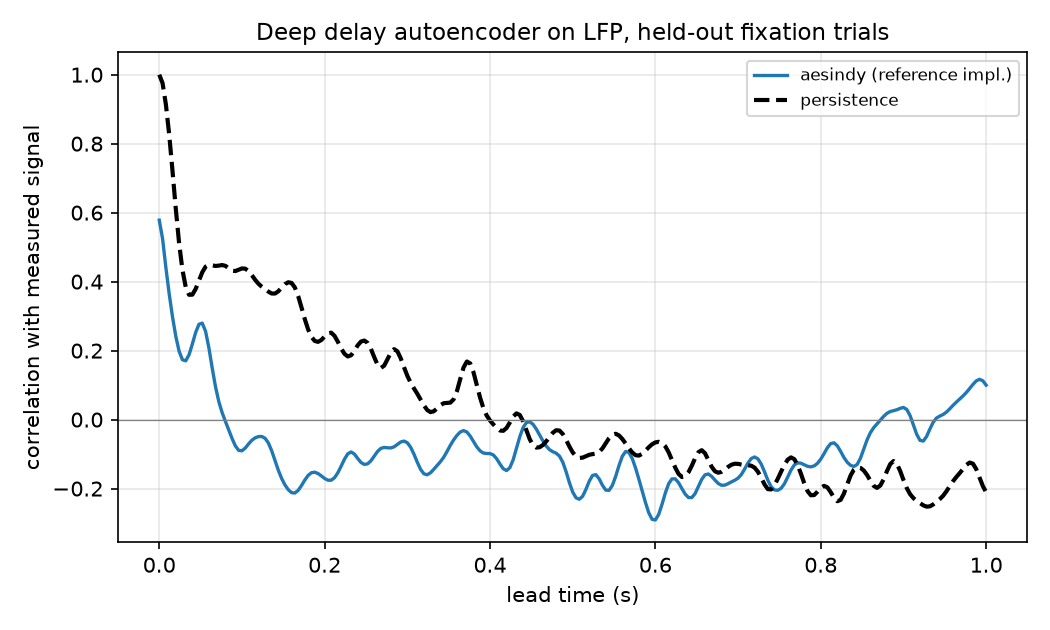

Values plotted in this chart, from the file beside it:
held_out, lead_s, aesindy_skill, persistence_skill, n_forecasts
fixation, 0.0, 0.5782, 1.0, 234
fixation, 0.004, 0.5245, 0.9753, 234
fixation, 0.008, 0.4407, 0.9137, 234
fixation, 0.012, 0.3647, 0.8266, 234
fixation, 0.016, 0.2979, 0.7212, 234
fixation, 0.02, 0.2413, 0.6106, 234
fixation, 0.024, 0.1982, 0.5113, 234
fixation, 0.028, 0.1735, 0.4344, 234
fixation, 0.032, 0.1704, 0.3846, 234
fixation, 0.036, 0.1879, 0.3618, 234
fixation, 0.04, 0.219, 0.3622, 234
fixation, 0.044, 0.2525, 0.3787, 234
fixation, 0.048, 0.2764, 0.4031, 234
fixation, 0.052, 0.2797, 0.427, 234
fixation, 0.056, 0.2559, 0.4434, 234
fixation, 0.06, 0.2082, 0.4489, 234
fixation, 0.064, 0.1499, 0.4473, 234
fixation, 0.068, 0.09536, 0.4454, 234
fixation, 0.072, 0.05224, 0.4464, 234
fixation, 0.076, 0.02035, 0.4481, 234
fixation, 0.08, -0.005237, 0.4458, 234
fixation, 0.084, -0.02969, 0.4385, 234
fixation, 0.088, -0.05447, 0.4318, 234
fixation, 0.092, -0.07613, 0.4306, 234
fixation, 0.096, -0.0891, 0.4345, 234
fixation, 0.1, -0.09046, 0.4383, 234
fixation, 0.104, -0.08243, 0.4376, 234
fixation, 0.108, -0.07048, 0.4305, 234
fixation, 0.112, -0.05979, 0.4185, 234
fixation, 0.116, -0.05281, 0.4051, 234
fixation, 0.12, -0.04926, 0.3938, 234
fixation, 0.124, -0.04898, 0.3852, 234
fixation, 0.128, -0.05416, 0.3781, 234
fixation, 0.132, -0.06791, 0.371, 234
fixation, 0.136, -0.09067, 0.3656, 234
fixation, 0.14, -0.1188, 0.3655, 234
fixation, 0.144, -0.1468, 0.372, 234
fixation, 0.148, -0.1707, 0.3826, 234
fixation, 0.152, -0.1893, 0.3926, 234
fixation, 0.156, -0.2032, 0.3982, 234
fixation, 0.16, -0.2118, 0.3962, 234
fixation, 0.164, -0.2128, 0.383, 234
fixation, 0.168, -0.2052, 0.3579, 234
fixation, 0.172, -0.1912, 0.3252, 234
fixation, 0.176, -0.1753, 0.2913, 234
fixation, 0.18, -0.1619, 0.2617, 234
fixation, 0.184, -0.154, 0.2401, 234
fixation, 0.188, -0.1525, 0.228, 234
fixation, 0.192, -0.1563, 0.2254, 234
fixation, 0.196, -0.1632, 0.2308, 234
fixation, 0.2, -0.1707, 0.2411, 234
fixation, 0.204, -0.1758, 0.2504, 234
fixation, 0.208, -0.1756, 0.2519, 234
fixation, 0.212, -0.1683, 0.2426, 234
fixation, 0.216, -0.154, 0.2255, 234
fixation, 0.22, -0.1348, 0.2062, 234
fixation, 0.224, -0.1146, 0.1906, 234
fixation, 0.228, -0.09918, 0.1831, 234
fixation, 0.232, -0.0938, 0.1865, 234
fixation, 0.236, -0.09999, 0.1996, 234
... 191 more rows
